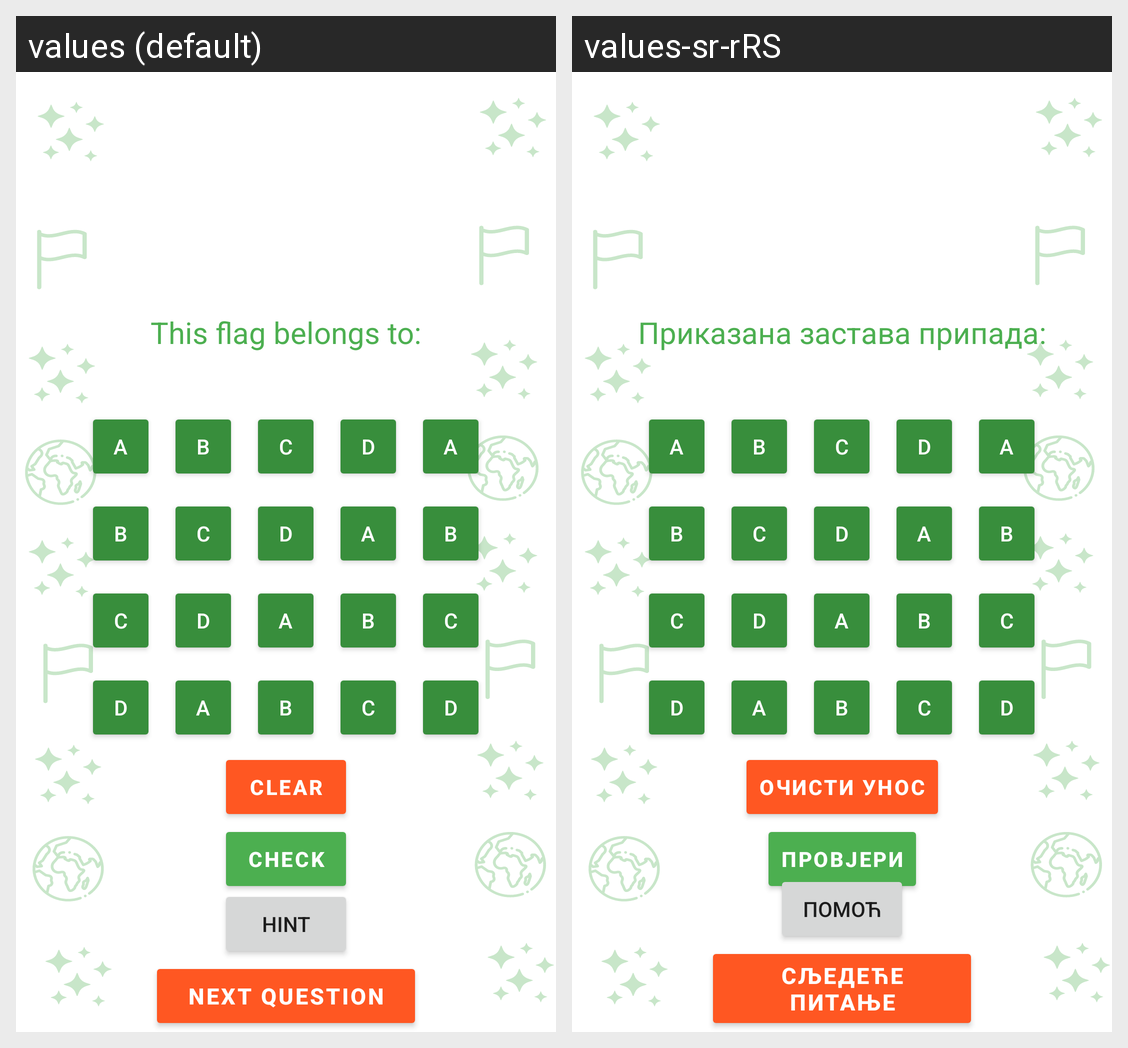

Locale-by-locale string values for the Android screen shown in this grid:
Android screen res/layout/fragment_tip_pitanja_zastava.xml rendered under 2 locales, left to right: values (default), values-sr-rRS. Device: Nexus 5 (rendered at 1080×1920; each locale shown at half size, 540×960, under a caption strip naming it); theme Theme.KvizologApp.
Strings drawn on this screen, with the default value and each locale's value (text and hints the layout hard-codes, and strings that could not be matched under every locale, appear in the picture but are not listed):

flags_question_text
  values: This flag belongs to:
  values-sr-rRS: Приказана застава припада:

clear_entry
  values: clear
  values-sr-rRS: очисти унос

check_entry_button_text
  values: Check
  values-sr-rRS: Провјери

hint
  values: hint
  values-sr-rRS: помоћ

next_question_string
  values: Next question
  values-sr-rRS: Сљедеће питање
